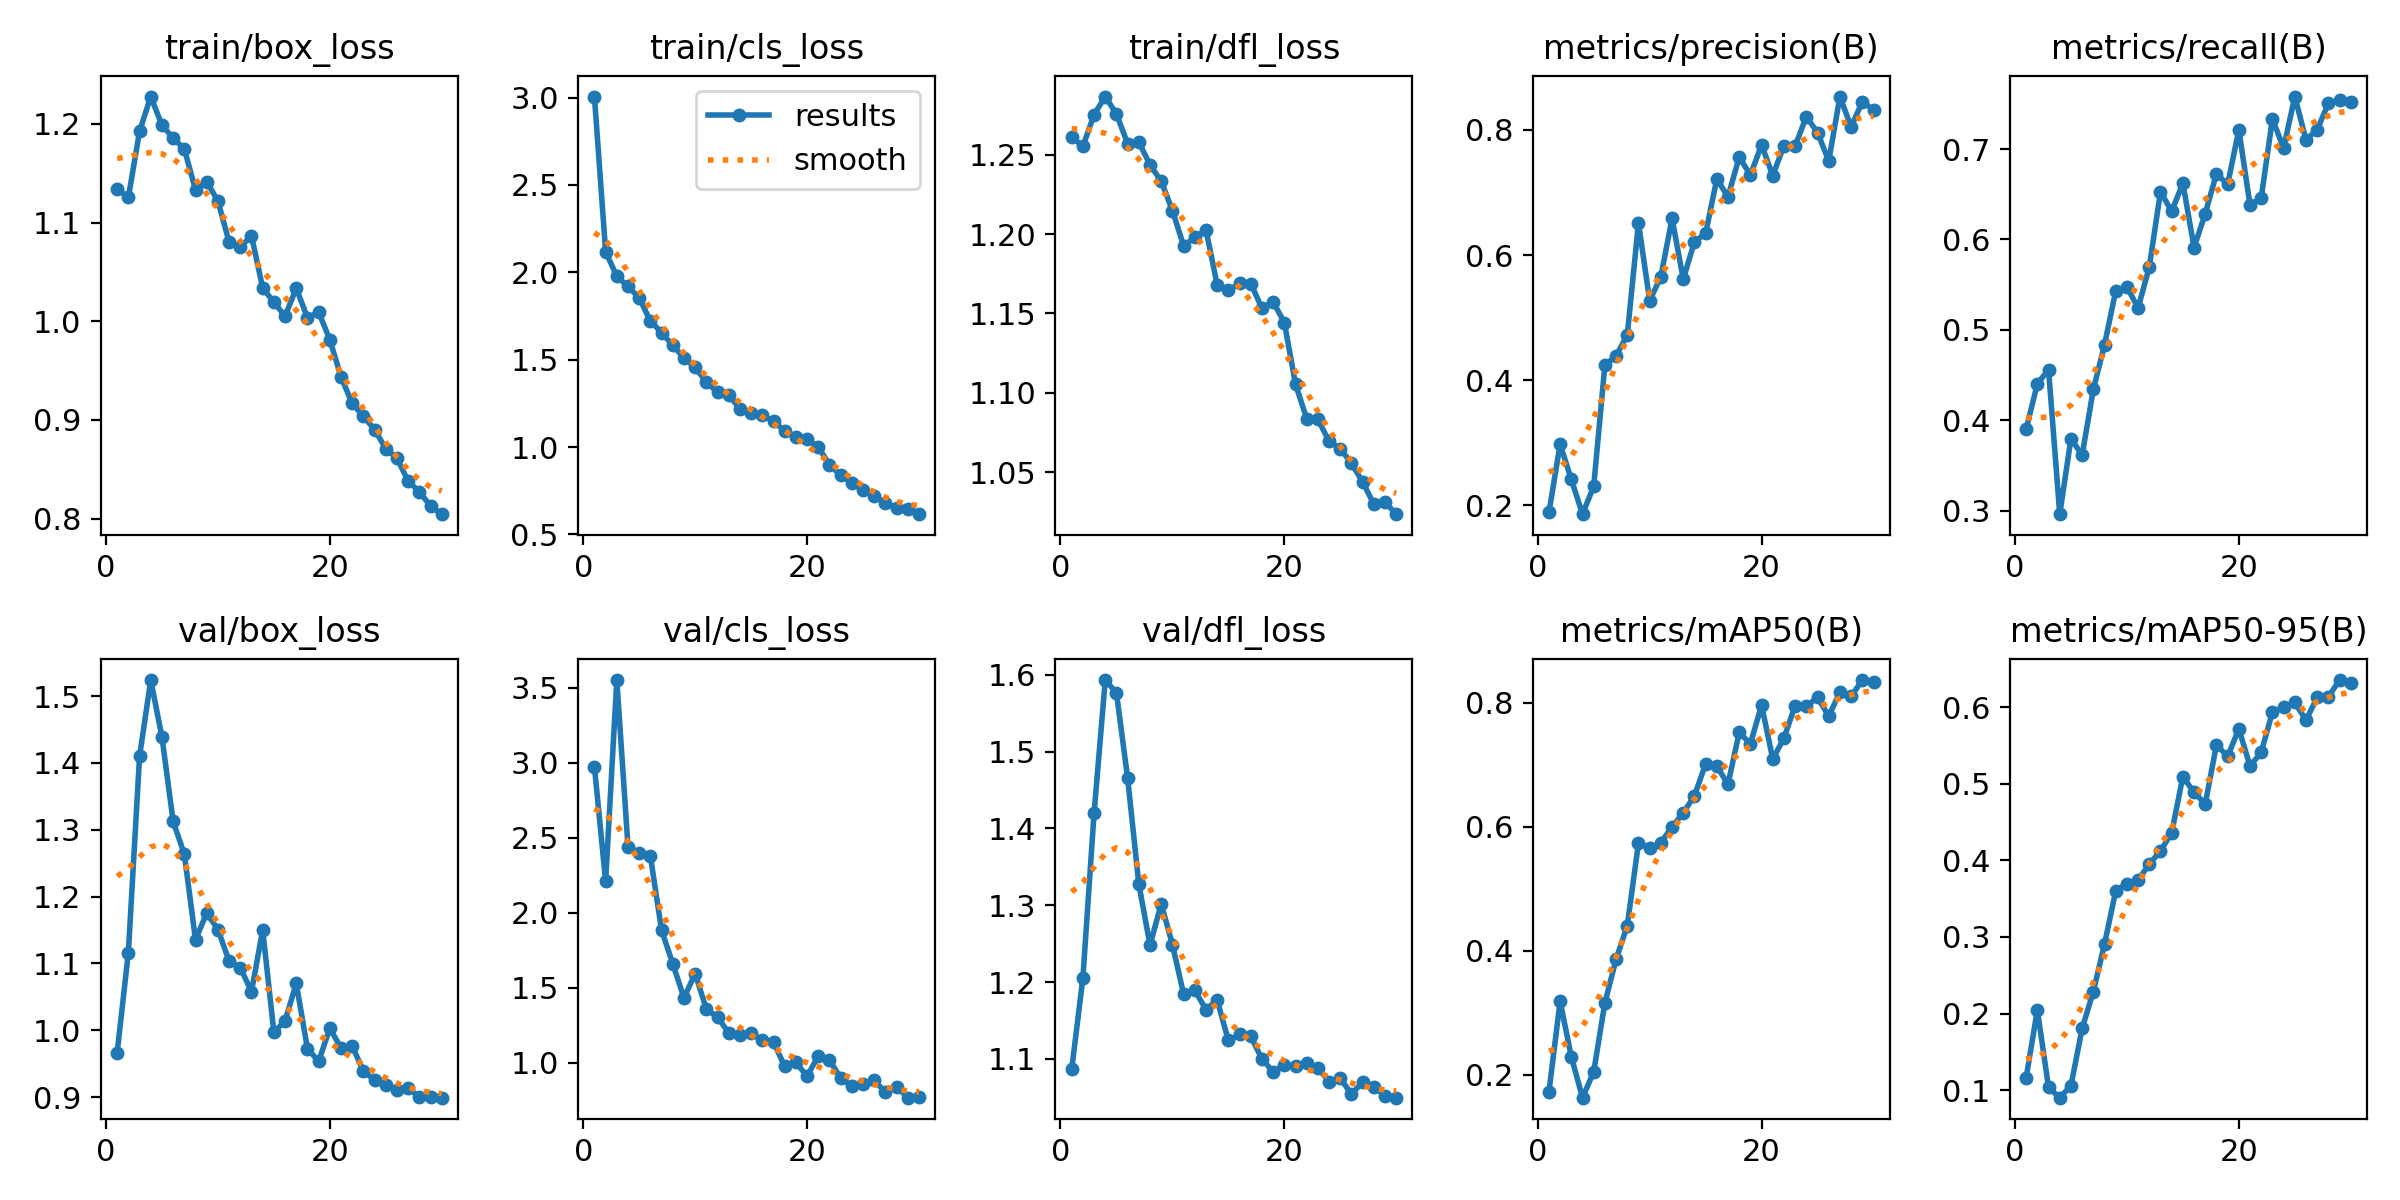

Data behind this chart, as committed beside it:
epoch, time, train/box_loss, train/cls_loss, train/dfl_loss, metrics/precision(B), metrics/recall(B), metrics/mAP50(B), metrics/mAP50-95(B), val/box_loss, val/cls_loss, val/dfl_loss, lr/pg0, lr/pg1, lr/pg2
1, 28.43, 1.134, 3.006, 1.261, 0.1885, 0.3904, 0.172, 0.1163, 0.9667, 2.974, 1.086, 0.0003, 0.0003, 0.0003
2, 52.55, 1.125, 2.119, 1.255, 0.2975, 0.4402, 0.3184, 0.2046, 1.116, 2.208, 1.205, 0.0005909, 0.0005909, 0.0005909
3, 76.48, 1.193, 1.978, 1.275, 0.2415, 0.4561, 0.229, 0.1033, 1.41, 3.551, 1.419, 0.0008613, 0.0008613, 0.0008613
4, 100.9, 1.228, 1.919, 1.287, 0.1858, 0.2961, 0.1628, 0.09001, 1.524, 2.439, 1.593, 0.001001, 0.001001, 0.001001
5, 124.7, 1.199, 1.853, 1.276, 0.2304, 0.3796, 0.2045, 0.1056, 1.439, 2.397, 1.576, 0.0009643, 0.0009643, 0.0009643
6, 148.1, 1.186, 1.722, 1.257, 0.4242, 0.3614, 0.3159, 0.1805, 1.312, 2.377, 1.465, 0.0009277, 0.0009277, 0.0009277
7, 172.8, 1.175, 1.655, 1.258, 0.4386, 0.434, 0.3862, 0.2287, 1.263, 1.882, 1.327, 0.000891, 0.000891, 0.000891
8, 200.7, 1.133, 1.581, 1.244, 0.4723, 0.4835, 0.4404, 0.2908, 1.135, 1.66, 1.248, 0.0008544, 0.0008544, 0.0008544
9, 225.2, 1.142, 1.51, 1.233, 0.6514, 0.5431, 0.5736, 0.3601, 1.176, 1.432, 1.302, 0.0008177, 0.0008177, 0.0008177
10, 249.2, 1.122, 1.457, 1.215, 0.5273, 0.5475, 0.5654, 0.3698, 1.151, 1.594, 1.249, 0.000781, 0.000781, 0.000781
11, 273.9, 1.081, 1.372, 1.193, 0.5653, 0.5242, 0.5745, 0.3743, 1.104, 1.357, 1.184, 0.0007444, 0.0007444, 0.0007444
12, 298.6, 1.075, 1.313, 1.198, 0.6588, 0.5696, 0.5997, 0.3952, 1.094, 1.303, 1.189, 0.0007077, 0.0007077, 0.0007077
13, 323.4, 1.087, 1.3, 1.203, 0.5615, 0.6527, 0.6226, 0.4123, 1.058, 1.199, 1.164, 0.000671, 0.000671, 0.000671
14, 348.6, 1.034, 1.218, 1.168, 0.621, 0.6312, 0.6498, 0.4362, 1.15, 1.185, 1.176, 0.0006344, 0.0006344, 0.0006344
15, 372.5, 1.019, 1.197, 1.165, 0.6349, 0.6621, 0.7016, 0.5097, 0.9972, 1.197, 1.124, 0.0005977, 0.0005977, 0.0005977
16, 398.1, 1.005, 1.181, 1.169, 0.7215, 0.5911, 0.6974, 0.4889, 1.014, 1.15, 1.132, 0.0005611, 0.0005611, 0.0005611
17, 422.6, 1.034, 1.15, 1.169, 0.6932, 0.6287, 0.6688, 0.4741, 1.07, 1.138, 1.129, 0.0005244, 0.0005244, 0.0005244
18, 447, 1.004, 1.09, 1.153, 0.7568, 0.6728, 0.7522, 0.551, 0.9725, 0.9749, 1.1, 0.0004877, 0.0004877, 0.0004877
19, 470.8, 1.009, 1.056, 1.157, 0.7278, 0.6608, 0.7339, 0.536, 0.9536, 1.001, 1.083, 0.0004511, 0.0004511, 0.0004511
20, 496.1, 0.9813, 1.044, 1.144, 0.7762, 0.7214, 0.7963, 0.5719, 1.003, 0.9097, 1.092, 0.0004144, 0.0004144, 0.0004144
21, 526.1, 0.9437, 0.9997, 1.105, 0.7271, 0.638, 0.7091, 0.5233, 0.9734, 1.045, 1.09, 0.0003777, 0.0003777, 0.0003777
22, 549.7, 0.9167, 0.9003, 1.084, 0.7751, 0.6461, 0.7431, 0.5414, 0.9767, 1.019, 1.094, 0.0003411, 0.0003411, 0.0003411
23, 573, 0.9038, 0.8376, 1.083, 0.7746, 0.7334, 0.7956, 0.5938, 0.9387, 0.8961, 1.088, 0.0003044, 0.0003044, 0.0003044
24, 595.1, 0.8902, 0.7957, 1.069, 0.8214, 0.7011, 0.7941, 0.6, 0.9257, 0.8453, 1.07, 0.0002678, 0.0002678, 0.0002678
25, 617.7, 0.8708, 0.7547, 1.065, 0.7957, 0.7581, 0.8091, 0.6065, 0.919, 0.8566, 1.075, 0.0002311, 0.0002311, 0.0002311
26, 640.1, 0.8611, 0.7201, 1.055, 0.7505, 0.7102, 0.7783, 0.5833, 0.9106, 0.8827, 1.054, 0.0001944, 0.0001944, 0.0001944
27, 664.6, 0.8379, 0.6814, 1.044, 0.8535, 0.7216, 0.8176, 0.613, 0.9131, 0.8015, 1.07, 0.0001578, 0.0001578, 0.0001578
28, 687.5, 0.8272, 0.6503, 1.03, 0.8049, 0.7506, 0.8106, 0.6139, 0.9006, 0.8394, 1.063, 0.0001211, 0.0001211, 0.0001211
29, 711.1, 0.8127, 0.646, 1.031, 0.8453, 0.7548, 0.8367, 0.6358, 0.9007, 0.7668, 1.052, 8.4436e-05, 8.4436e-05, 8.4436e-05
30, 733.8, 0.8045, 0.6161, 1.023, 0.8321, 0.7517, 0.8334, 0.6325, 0.8993, 0.77, 1.049, 4.7773e-05, 4.7773e-05, 4.7773e-05
